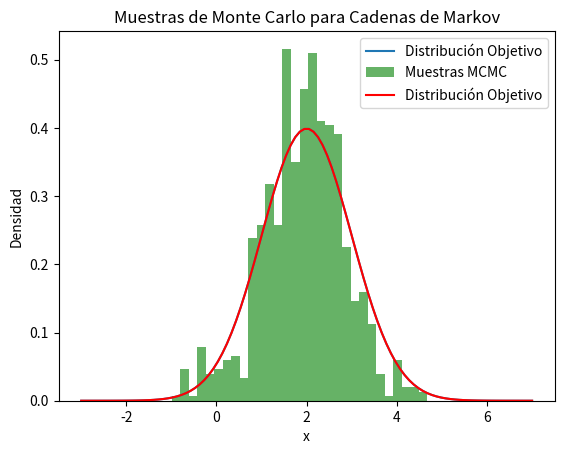

This figure's Python source:
import numpy as np
import matplotlib.pyplot as plt
from os import system

# Definimos la distribución objetivo (una normal)
def target_distribution(x):
    return (1/np.sqrt(2 * np.pi)) * np.exp(-0.5 * (x - 2)**2)

# Visualizar la distribución objetivo
x = np.linspace(-3, 7, 100)
y = target_distribution(x)
plt.plot(x, y, label='Distribución Objetivo')
plt.title('Distribución Normal Objetivo')
plt.xlabel('x')
plt.ylabel('Densidad')
plt.legend()
plt.grid()
plt.show()

def metropolis_hastings(num_samples, proposal_std):
    # Inicializamos la cadena
    samples = []
    current_sample = 0  # punto de partida

    for _ in range(num_samples):
        # Proponer un nuevo punto
        proposed_sample = np.random.normal(current_sample, proposal_std)

        # Calcular la razón de aceptación
        acceptance_ratio = target_distribution(proposed_sample) / target_distribution(current_sample)

        # Aceptar o rechazar la nueva muestra
        if np.random.rand() < acceptance_ratio:
            current_sample = proposed_sample
        
        samples.append(current_sample)

    return np.array(samples)

# Generar muestras usando Metropolis-Hastings
num_samples = 800
proposal_std = 1.0  # desviación estándar de la propuesta
samples = metropolis_hastings(num_samples, proposal_std)

# Visualizar las muestras
system('cls')
plt.hist(samples, bins=30, density=True, alpha=0.6, color='g', label='Muestras MCMC')
plt.plot(x, y, label='Distribución Objetivo', color='red')
plt.title('Muestras de Monte Carlo para Cadenas de Markov')
plt.xlabel('x')
plt.ylabel('Densidad')
plt.legend()
plt.grid()
plt.show()